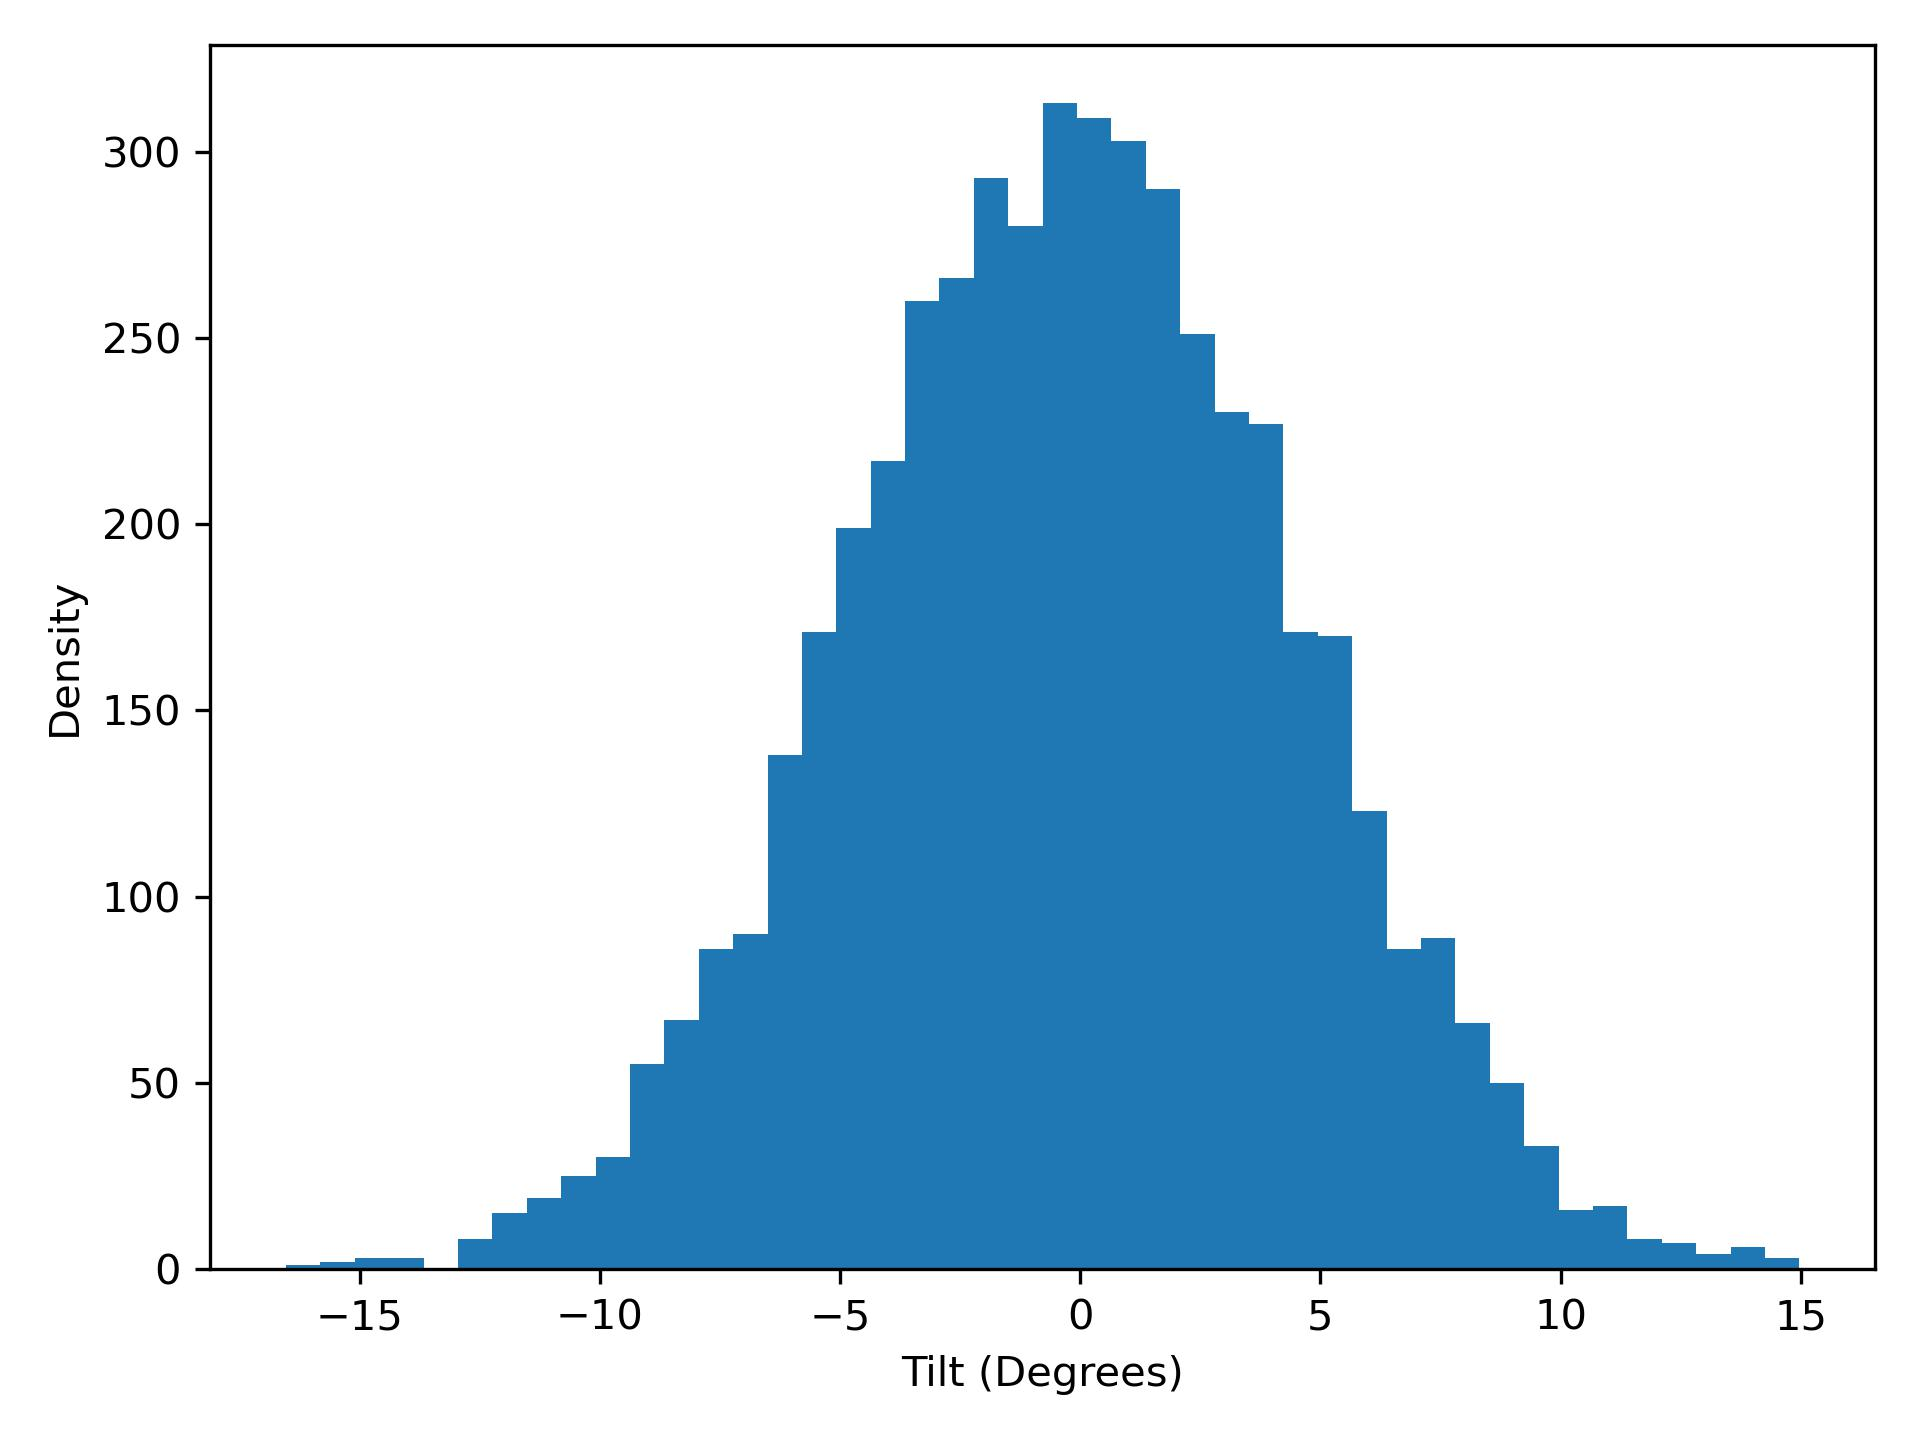

Values plotted in this chart, from the file beside it:
tilt, density
-16.53, 1.0
-15.81, 2.0
-15.1, 3.0
-14.38, 3.0
-13.67, 0.0
-12.95, 8.0
-12.23, 15.0
-11.52, 19.0
-10.8, 25.0
-10.09, 30.0
-9.371, 55.0
-8.655, 67.0
-7.939, 86.0
-7.223, 90.0
-6.507, 138.0
-5.791, 171.0
-5.075, 199.0
-4.36, 217.0
-3.644, 260.0
-2.928, 266.0
-2.212, 293.0
-1.496, 280.0
-0.78, 313.0
-0.06409, 309.0
0.6518, 303.0
1.368, 290.0
2.084, 251.0
2.8, 230.0
3.515, 227.0
4.231, 171.0
4.947, 170.0
5.663, 123.0
6.379, 86.0
7.095, 89.0
7.811, 66.0
8.527, 50.0
9.243, 33.0
9.959, 16.0
10.67, 17.0
11.39, 8.0
12.11, 7.0
12.82, 4.0
13.54, 6.0
14.25, 3.0
